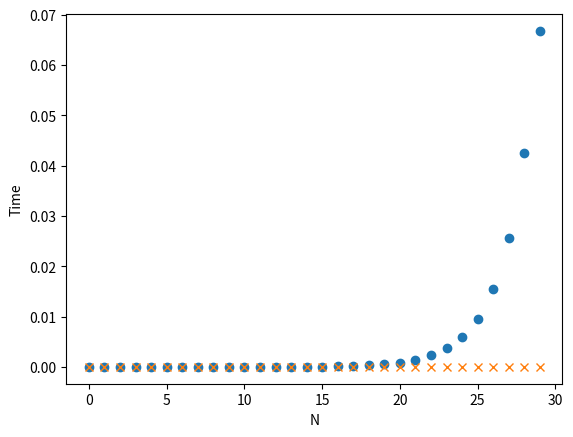

Python code for this plot:
import time
import matplotlib.pyplot as plt

def recur_fibo(n):
    if n <= 1:
        return n
    return (recur_fibo(n -1) + recur_fibo(n-2))

def iter_fibo(n):
    nMinus2 = 0
    nMinus1 = 0
    current = 1

    for i in range(n):
        nMinus2 = nMinus1
        nMinus1 = current
        current = nMinus1+nMinus2
    return current

def getFibonacciArray(n, size):
    """
    Uses 2 lists of length size and returns a list
    with size + 1 elements (due to the carry while adding)
    """
    arr1 = [0 for x in range(size)]
    arr2 = [0 for x in range(size)]
    returnArr = [0 for x in range(size+1)]

    if n == 0:
        return addArrays(arr1, arr1)
    if n == 1:
        return addArrays(arr1, arr2)

    arr2[size -1] = 1
    for i in range(n-1):
        returnArr = addArrays(arr1, arr2)
        print(returnArr)
        arr1 = arr2

        tmpArr = [0 for x in range(len(arr2))]
        for j in range(len(arr2)-1):
            arr2[j] = returnArr[j+1]
        arr2 = tmpArr
    return returnArr


    
    
def addArrays(arr1, arr2):
    size = len(arr1)
    result = [0 for x in range(size+1)]
    remainder = 0
    for i in reversed(range(size)):
        tmp = arr1[i] + arr2[i] + remainder
        print(tmp)
        result[i+1] = tmp % 10
        remainder = int(tmp /10)
    result[0] = remainder
    return result

n=30
x =[]
y= []
for i in range(n):
    x.append(i)
    s=time.time()
    recur_fibo(i)
    e=time.time()
    y.append(e-s)

plt.plot(x,y,'o')
plt.xlabel("N")
plt.ylabel("Time")
#plt.show()

a=[]
b=[]
n=30
for i in range(n):
    a.append(i)
    s=time.time()
    iter_fibo(i)
    e=time.time()
    b.append(e-s)

plt.plot(a,b,'x')
plt.xlabel("N")
plt.ylabel("Time")
plt.show()

#print(getFibonacciArray(8,10))

def biggestFibWithNDigits(n):
    for i in range(10000):
        fib = str(iter_fibo(i))
        if len(fib) == n-1:
            return fib
        
print(biggestFibWithNDigits(100))
